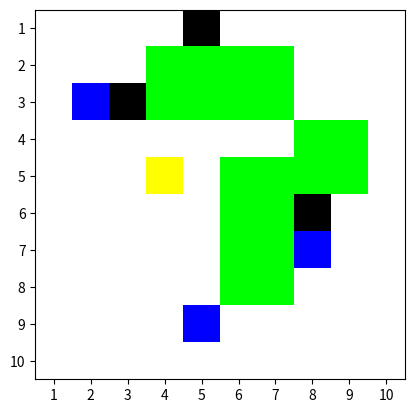

Write Python code to recreate this figure.
import matplotlib.pyplot as plt
import numpy as np

def display_grid_graphically(taxi_pos, passengers, bushes, filename):
    grid_size = 10
    grid = np.zeros((grid_size, grid_size, 3))

    for x in range(grid_size):
        for y in range(grid_size):
            if (x + 1, y + 1) == taxi_pos:
                grid[y, x] = [1, 1, 0]
            elif (x + 1, y + 1) in passengers:
                grid[y, x] = [0, 0, 1]
            elif (x + 1, y + 1) in bushes:
                grid[y, x] = [0, 1, 0]
            elif (x + 1, y + 1) in dropoff_positions:
                grid[y,x] = [0,0,0]
            else:
                grid[y, x] = [1, 1, 1]

    plt.imshow(grid, interpolation='nearest')
    plt.xticks(ticks=np.arange(grid_size), labels=np.arange(1, grid_size + 1))
    plt.yticks(ticks=np.arange(grid_size), labels=np.arange(1, grid_size + 1))
    plt.grid(False)
    plt.savefig(filename, dpi=300, bbox_inches='tight')
    plt.show()
    plt.close()
    

taxi_position = (4, 5)
passenger_positions = [(8,7), (2,3), (5,9)]
dropoff_positions = [(3,3), (8,6), (5,1)]
# bush_positions = [(4,3),(4,2), (5,3), (5,2), (7,7), (7,8), (6,7), (6,8), (6,6), (6,5), (7,5), (7,6), (6,3), (6,2), (7,3), (7,2), (8,4), (8,5), (9,4), (9,5)]
bush0 = []
bush1 = [(4,3),(4,2), (5,3), (5,2)]
bush2 = [(4,3),(4,2), (5,3), (5,2), (7,7), (7,8), (6,7), (6,8)]
bush3 = [(4,3),(4,2), (5,3), (5,2), (7,7), (7,8), (6,7), (6,8), (6,6), (6,5), (7,5), (7,6)]
bush4 = [(4,3),(4,2), (5,3), (5,2), (7,7), (7,8), (6,7), (6,8), (6,6), (6,5), (7,5), (7,6), (6,3), (6,2), (7,3), (7,2)]
bush5 = [(4,3),(4,2), (5,3), (5,2), (7,7), (7,8), (6,7), (6,8), (6,6), (6,5), (7,5), (7,6), (6,3), (6,2), (7,3), (7,2), (8,4), (8,5), (9,4), (9,5)]
filename = 'bush_5.png'
display_grid_graphically(taxi_position, passenger_positions, bush5, filename)
